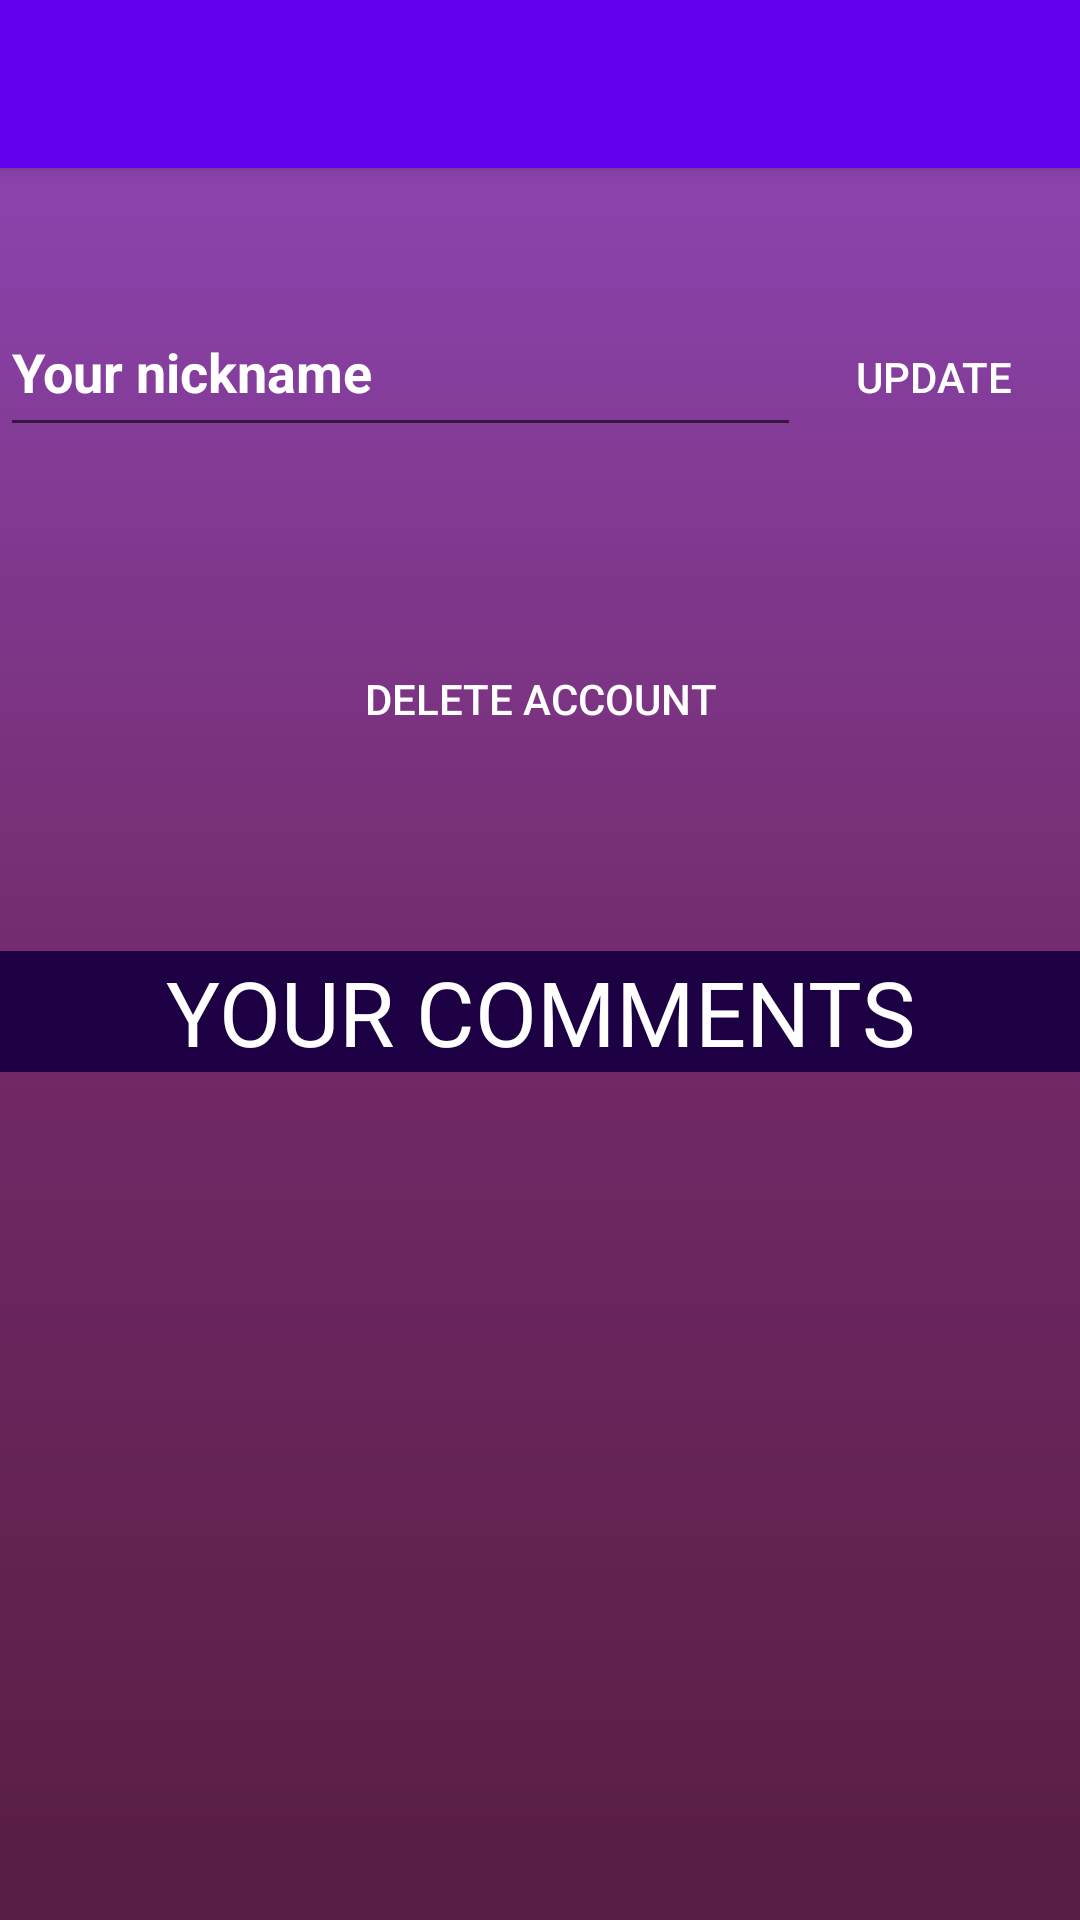

Here is an Android app screen rendered from its layout file. Give the layout XML and the strings, colors and styles it references.
<!-- AndroidManifest.xml: activity theme Theme.MovCatalog.NoActionBar -->
<!-- res/layout/activity_my_profile.xml -->
<?xml version="1.0" encoding="utf-8"?>
<androidx.coordinatorlayout.widget.CoordinatorLayout xmlns:android="http://schemas.android.com/apk/res/android"
    xmlns:app="http://schemas.android.com/apk/res-auto"
    xmlns:tools="http://schemas.android.com/tools"
    android:layout_width="match_parent"
    android:layout_height="match_parent"
    tools:context=".MyProfileActivity">

    <com.google.android.material.appbar.AppBarLayout
        android:layout_width="match_parent"
        android:layout_height="wrap_content"
        android:theme="@style/Theme.MovCatalog.AppBarOverlay">

        <androidx.appcompat.widget.Toolbar
            android:id="@+id/toolbar"
            android:layout_width="match_parent"
            android:layout_height="?attr/actionBarSize"
            android:background="?attr/colorPrimary"
            app:popupTheme="@style/Theme.MovCatalog.PopupOverlay" />

    </com.google.android.material.appbar.AppBarLayout>

    <include
        android:id="@+id/contentProfile"
        layout="@layout/content_my_profile" />

</androidx.coordinatorlayout.widget.CoordinatorLayout>
<!-- res/layout/content_my_profile.xml (included above) -->
<?xml version="1.0" encoding="utf-8"?>
<LinearLayout xmlns:android="http://schemas.android.com/apk/res/android"
    xmlns:app="http://schemas.android.com/apk/res-auto"
    android:layout_width="match_parent"
    android:layout_height="match_parent"
    android:background="@drawable/gradient_background"
    android:orientation="vertical"
    app:layout_behavior="@string/appbar_scrolling_view_behavior">

    <LinearLayout
        android:layout_width="match_parent"
        android:layout_height="wrap_content"
        android:layout_marginTop="40dp"
        android:orientation="horizontal">

        <EditText
            android:id="@+id/txtNicknameProfile"
            android:layout_width="wrap_content"
            android:layout_height="53dp"
            android:layout_weight="1"
            android:ems="10"
            android:hint="Your nickname"
            android:inputType="textEmailAddress"
            android:textColor="#FFFFFF"
            android:textColorHighlight="#FFFFFF"
            android:textColorHint="#FFFFFF"
            android:textColorLink="#FFFFFF"
            android:textStyle="bold"
            app:layout_constraintBottom_toBottomOf="parent"
            app:layout_constraintEnd_toEndOf="parent"
            app:layout_constraintHorizontal_bias="0.462"
            app:layout_constraintStart_toStartOf="parent"
            app:layout_constraintTop_toBottomOf="@+id/imageView"
            app:layout_constraintVertical_bias="0.076" />

        <androidx.appcompat.widget.AppCompatButton
            android:id="@+id/btnUpdateProfile"
            android:layout_width="wrap_content"
            android:layout_height="wrap_content"
            android:layout_marginRight="5dp"
            android:layout_weight="0"
            android:background="@drawable/rounder_button"
            android:backgroundTint="#1D0043"
            android:text="update"
            android:textColor="#FFFFFF" />
    </LinearLayout>

    <androidx.appcompat.widget.AppCompatButton
        android:id="@+id/btnDeleteProfile"
        android:layout_width="match_parent"
        android:layout_height="wrap_content"
        android:layout_marginLeft="10dp"
        android:layout_marginTop="60dp"
        android:layout_marginRight="10dp"
        android:layout_marginBottom="60dp"
        android:background="@drawable/round_button"
        android:backgroundTint="#8C0041"
        android:text="delete account"
        android:textColor="#FFFFFF" />

    <TextView
        android:id="@+id/lblCommentsProfile"
        android:layout_width="match_parent"
        android:layout_height="wrap_content"
        android:layout_marginBottom="15dp"
        android:background="#1D0043"
        android:fontFamily="@font/k2d_extrabold"
        android:text="YOUR COMMENTS"
        android:textAlignment="center"
        android:textColor="#FFFFFF"
        android:textSize="30sp" />

    <androidx.recyclerview.widget.RecyclerView
        android:id="@+id/userCommentsContainer"
        android:layout_width="match_parent"
        android:layout_height="match_parent" />

</LinearLayout>
<!-- resources referenced by this layout -->
<resources>
  <!-- drawable gradient_background (drawable) -->
  <?xml version="1.0" encoding="utf-8"?>
  <shape xmlns:android="http://schemas.android.com/apk/res/android" android:shape="rectangle" >
  
      <gradient
          android:angle="90"
          android:endColor="#8C44AE"
          android:centerColor="#712967"
          android:startColor="#581E43"
          android:type="linear" />
  
      <corners
          android:radius="0dp"/>
  
  </shape>
  <style name="Theme.MovCatalog.AppBarOverlay" parent="ThemeOverlay.AppCompat.Dark.ActionBar" />
  <style name="Theme.MovCatalog.PopupOverlay" parent="ThemeOverlay.AppCompat.Light" />
  <style name="Theme.MovCatalog.NoActionBar">
          <item name="windowActionBar">false</item>
          <item name="windowNoTitle">true</item>
      </style>
</resources>
